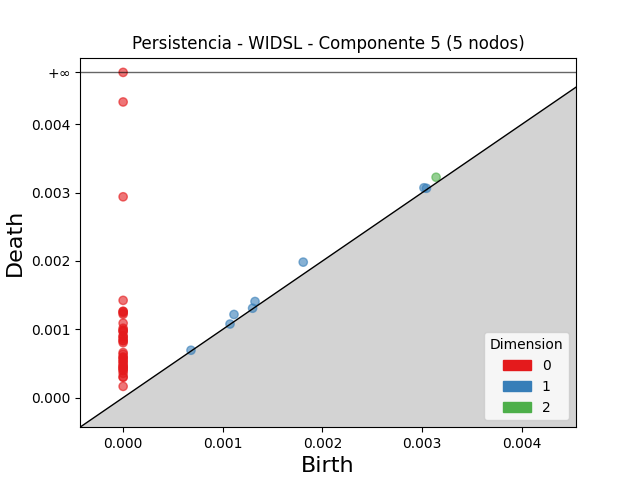

The file beside this chart, header and first rows:
dimension, birth, death
2, 0.00314, 0.003225
1, 0.001807, 0.001983
1, 0.001112, 0.001217
1, 0.001323, 0.001407
1, 0.003018, 0.003071
1, 0.003043, 0.003063
1, 0.0006807, 0.0006934
1, 0.001299, 0.001308
1, 0.001072, 0.001077
0, 0.0, inf
0, 0.0, 0.004327
0, 0.0, 0.002939
0, 0.0, 0.001424
0, 0.0, 0.001264
0, 0.0, 0.00126
0, 0.0, 0.001241
0, 0.0, 0.00122
0, 0.0, 0.00109
0, 0.0, 0.001015
0, 0.0, 0.0009902
0, 0.0, 0.0009729
0, 0.0, 0.000967
0, 0.0, 0.0009026
0, 0.0, 0.0008928
0, 0.0, 0.0008655
0, 0.0, 0.0008388
0, 0.0, 0.000829
0, 0.0, 0.0008042
0, 0.0, 0.0006598
0, 0.0, 0.0006351
0, 0.0, 0.0005923
0, 0.0, 0.0005892
0, 0.0, 0.0005663
0, 0.0, 0.0005312
0, 0.0, 0.0005295
0, 0.0, 0.0004924
0, 0.0, 0.0004691
0, 0.0, 0.0004545
0, 0.0, 0.0004361
0, 0.0, 0.0004308
0, 0.0, 0.0004052
0, 0.0, 0.0003971
0, 0.0, 0.0003559
0, 0.0, 0.0003019
0, 0.0, 0.0002983
0, 0.0, 0.0001647
